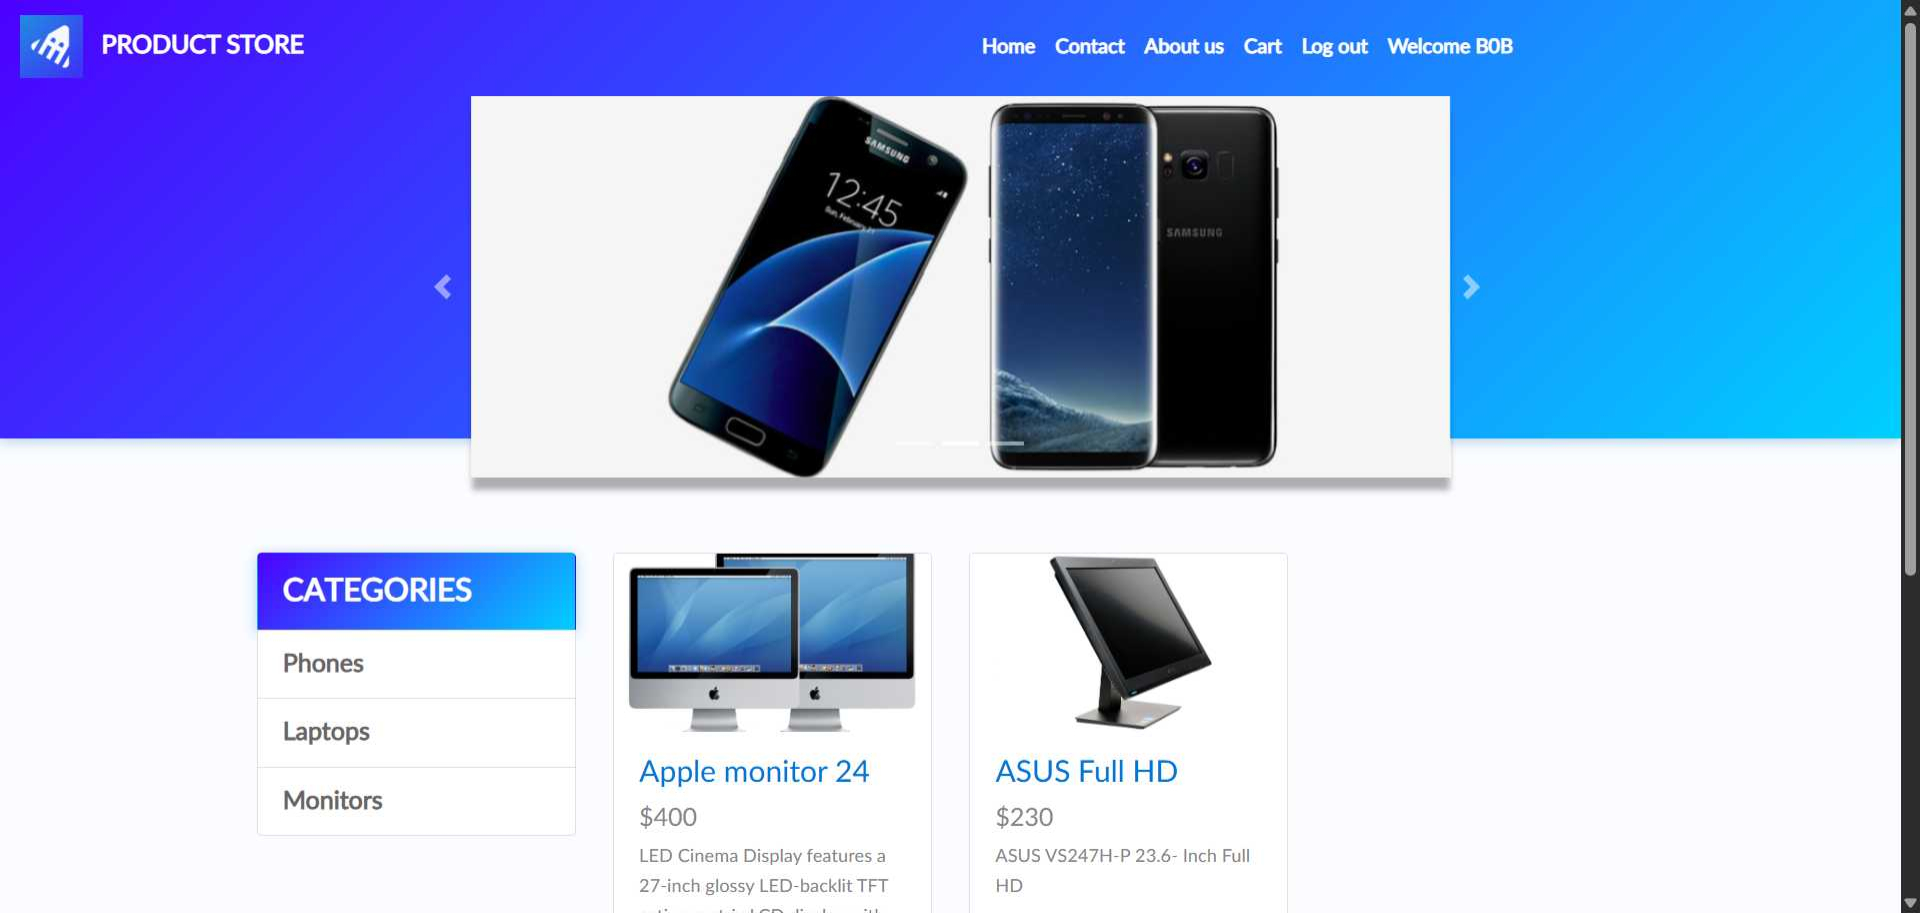
Workflow: AddToCart

Step 1 [else]: Use Browser Chrome: STORE (chrome.exe)

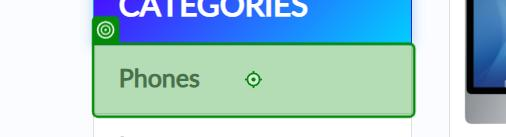
Step 2 [else]: click on the link 'itemc' (chrome.exe)

Step 3: For Each UI Element 'DIV tbodyid' on the element 'tbodyid' (chrome.exe) (no picture)

Step 4 [else]: get-text from the link (chrome.exe) (no picture)

Step 5: get-text from the h5 (chrome.exe) (no picture)

Step 6 [then]: click on the link (chrome.exe) (no picture)

Step 7: click on the push button in window 'STORE - Google Chrome' (chrome.exe) (no picture)

Step 8 [else]: Use Browser Chrome: STORE (chrome.exe) (same screen as step 1)

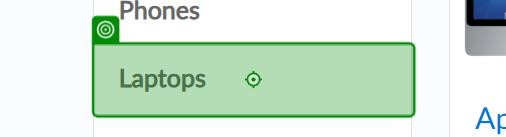
Step 9 [else]: click on the link 'Laptops' (chrome.exe)

Step 10: For Each UI Element 'DIV tbodyid' on the element 'tbodyid' (chrome.exe) (no picture)

Step 11 [else]: get-text from the link (chrome.exe) (no picture)

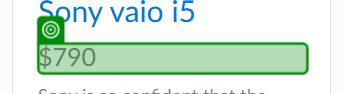
Step 12: get-text from the h5 (chrome.exe)

Step 13 [then]: click on the link (chrome.exe) (no picture)

Step 14: click on the push button in window 'STORE - Google Chrome' (chrome.exe) (no picture)

Step 15 [else]: Use Browser Chrome: STORE (chrome.exe) (same screen as step 1)
